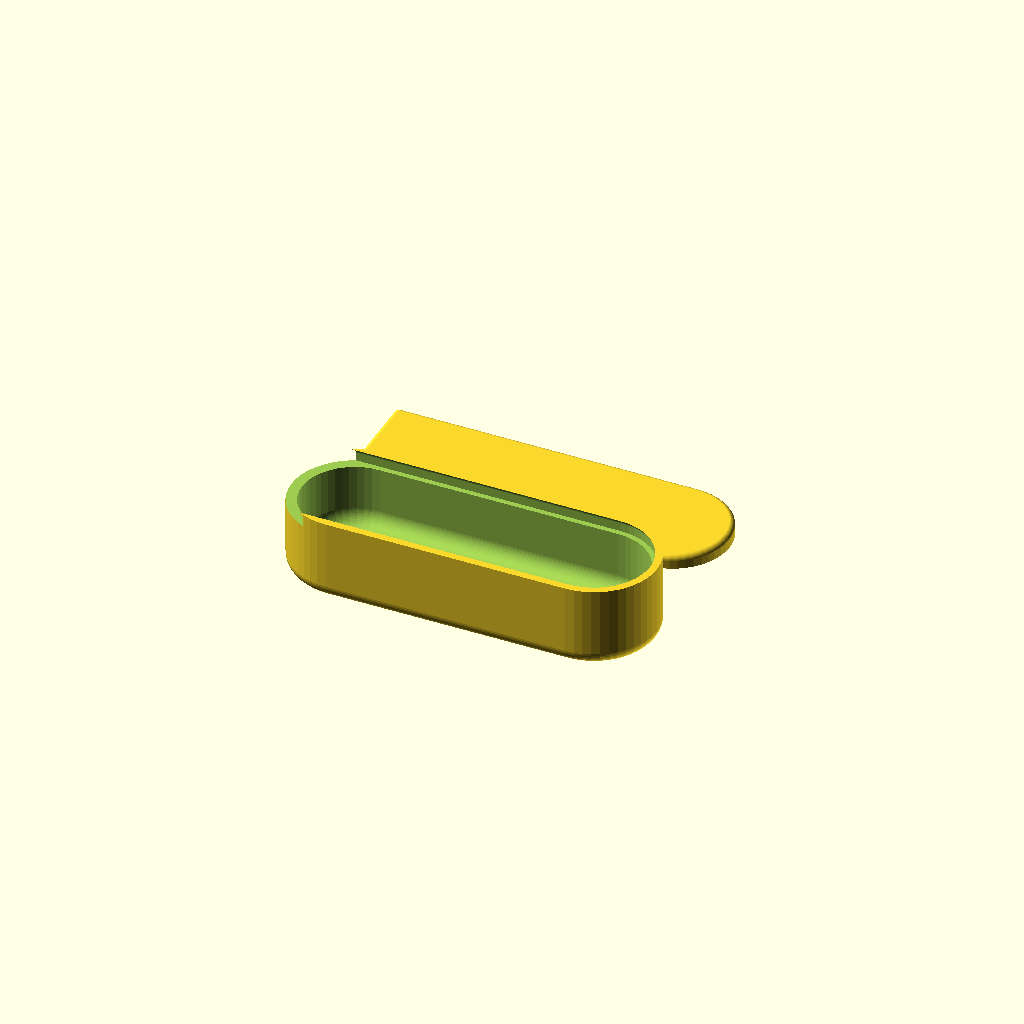
Cell 1 — every parameter at its default value.
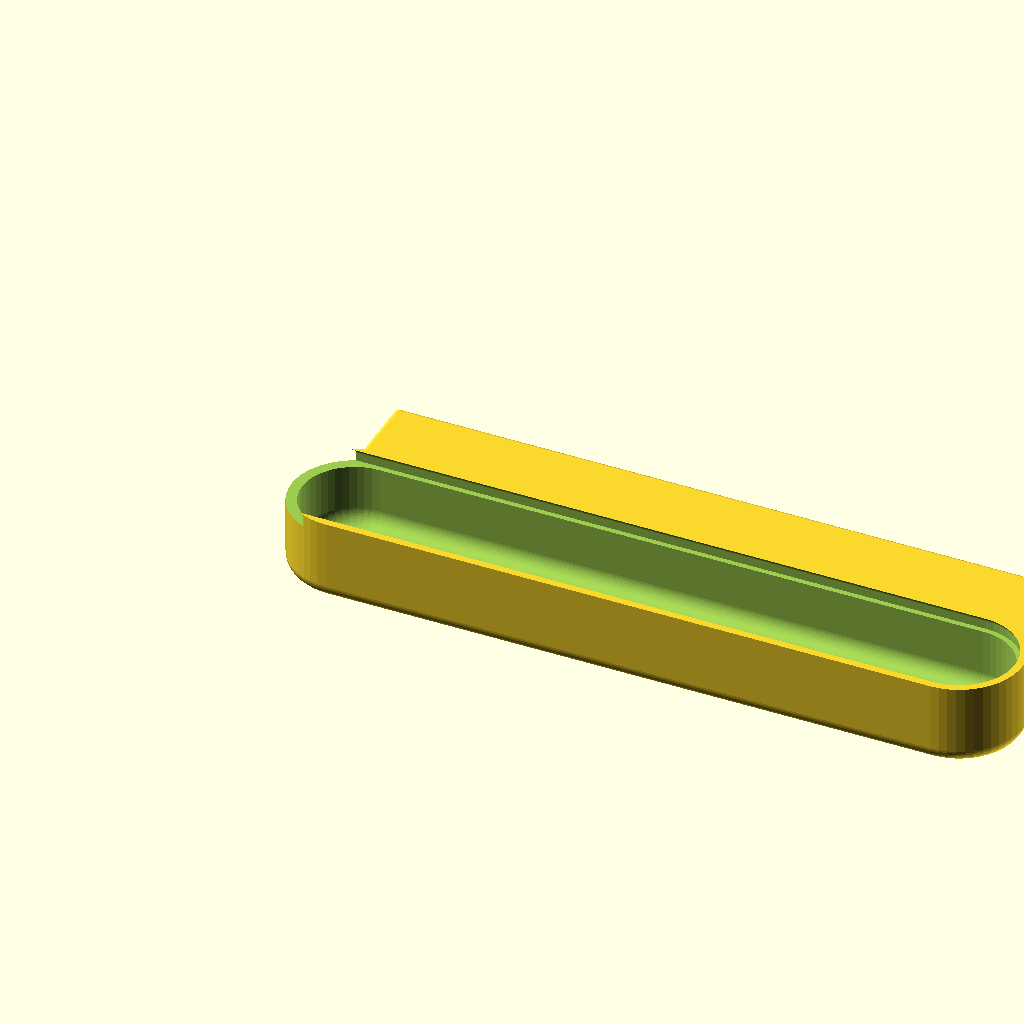
Cell 2: the same model with laenge = 140.
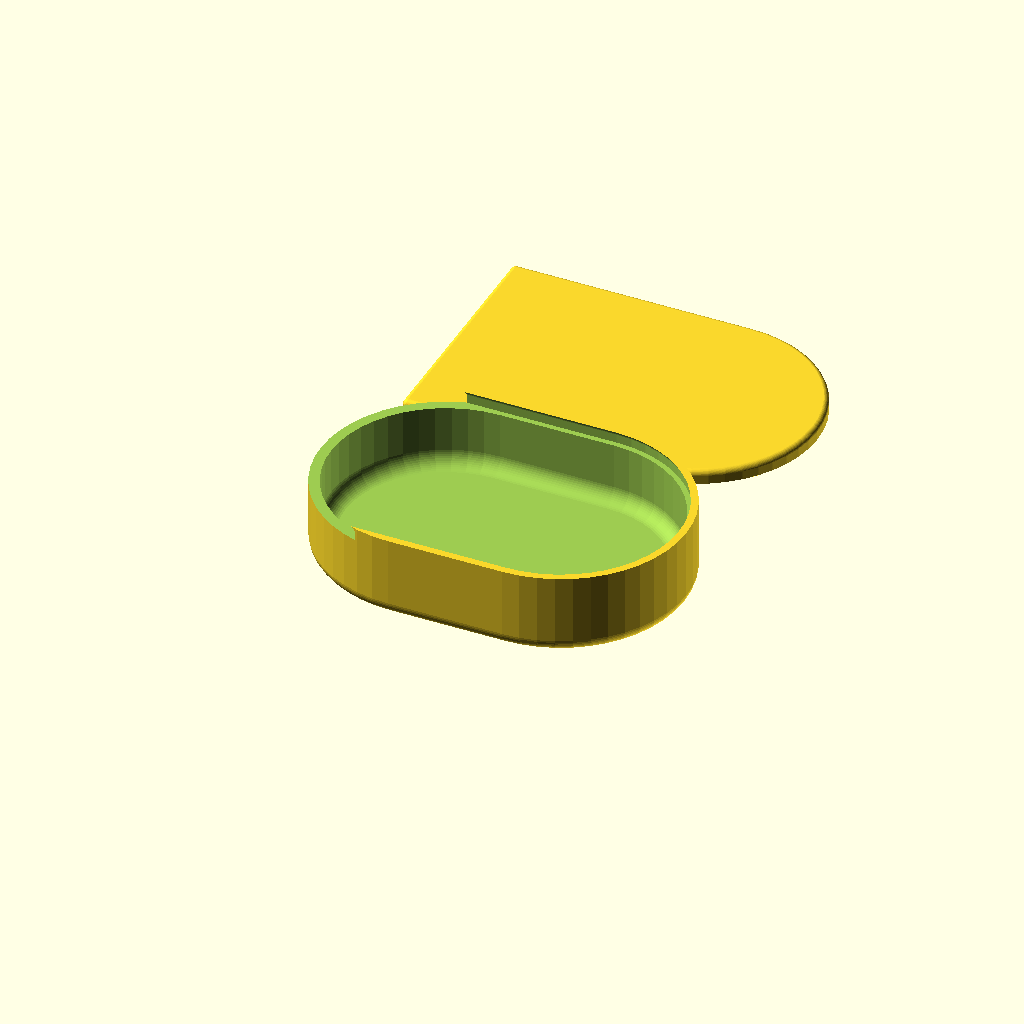
Cell 3: the same model with breite = 48.
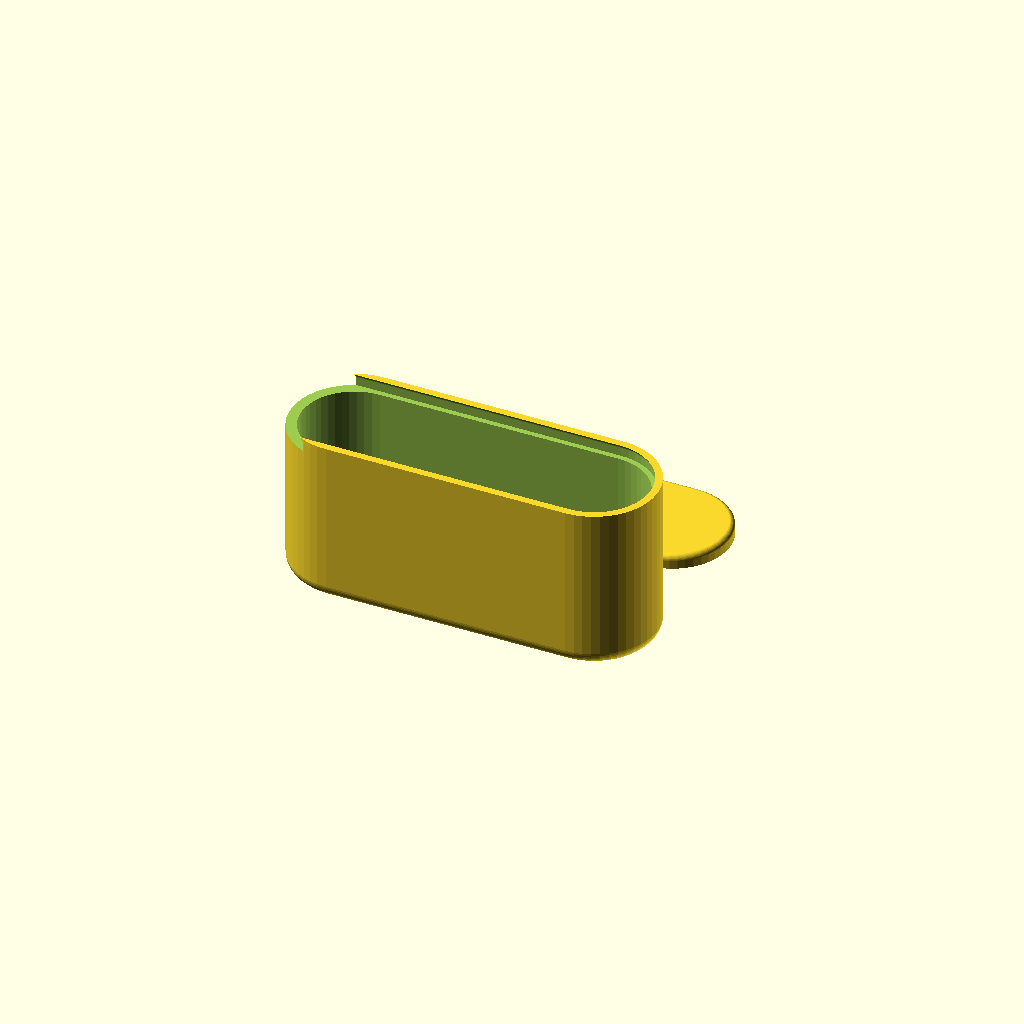
Cell 4: hoehe = 32 (everything else at default).
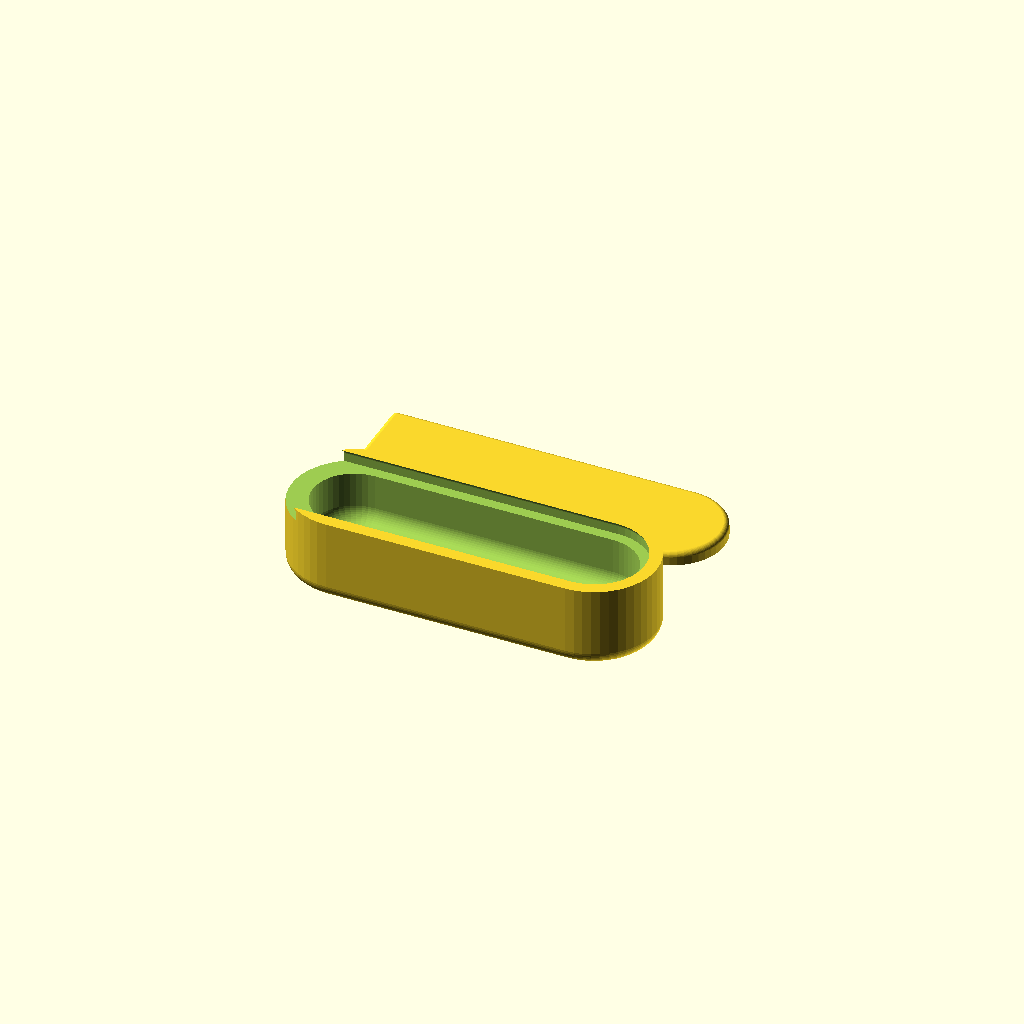
Cell 5 — wand set to 4, the other parameters unchanged.
One fixed orthographic camera (rotation 55°, 0°, 25°; colour scheme Cornfield) for every cell.
Source of the model, beispiele/Kapsel.scad:
// License: cc-by-sa-4.0 Author: holm / Christian Müller (https://mueller.network)
//
// Beispiel: Schiebebox mit Kapsel-Umriss (Halbkreise an beiden Enden)

laenge = 70;
breite = 24;
hoehe = 16;
wand = 2;
rundung = 3;
deckel_d = 2.6;
hinterschnitt = 0.4;
restwand_zeigen = false;

$fn = 48;
P = sb_param(laenge=laenge, breite=breite, hoehe=hoehe, wand=wand,
             rundung=rundung, deckel_d=deckel_d, hinterschnitt=hinterschnitt);

include <../modules/mod_Schiebebox.scad>;

module kapsel() {
  hull() {
    translate([breite/2, breite/2]) circle(d=breite);
    translate([laenge-breite/2, breite/2]) circle(d=breite);
  }
}

difference() {
  sb_koerper(P) kapsel();
  sb_nut(P) kapsel();
}

translate([0, breite+8, 0]) sb_deckel(P) kapsel();

if (restwand_zeigen) translate([0,0,-2]) sb_restwand(P) kapsel();
Parameter table extracted from the source (name, type, default, range or options):
laenge: number, default 70
breite: number, default 24
hoehe: number, default 16
wand: number, default 2
rundung: number, default 3
deckel_d: number, default 2.6
hinterschnitt: number, default 0.4
restwand_zeigen: bool, default false
